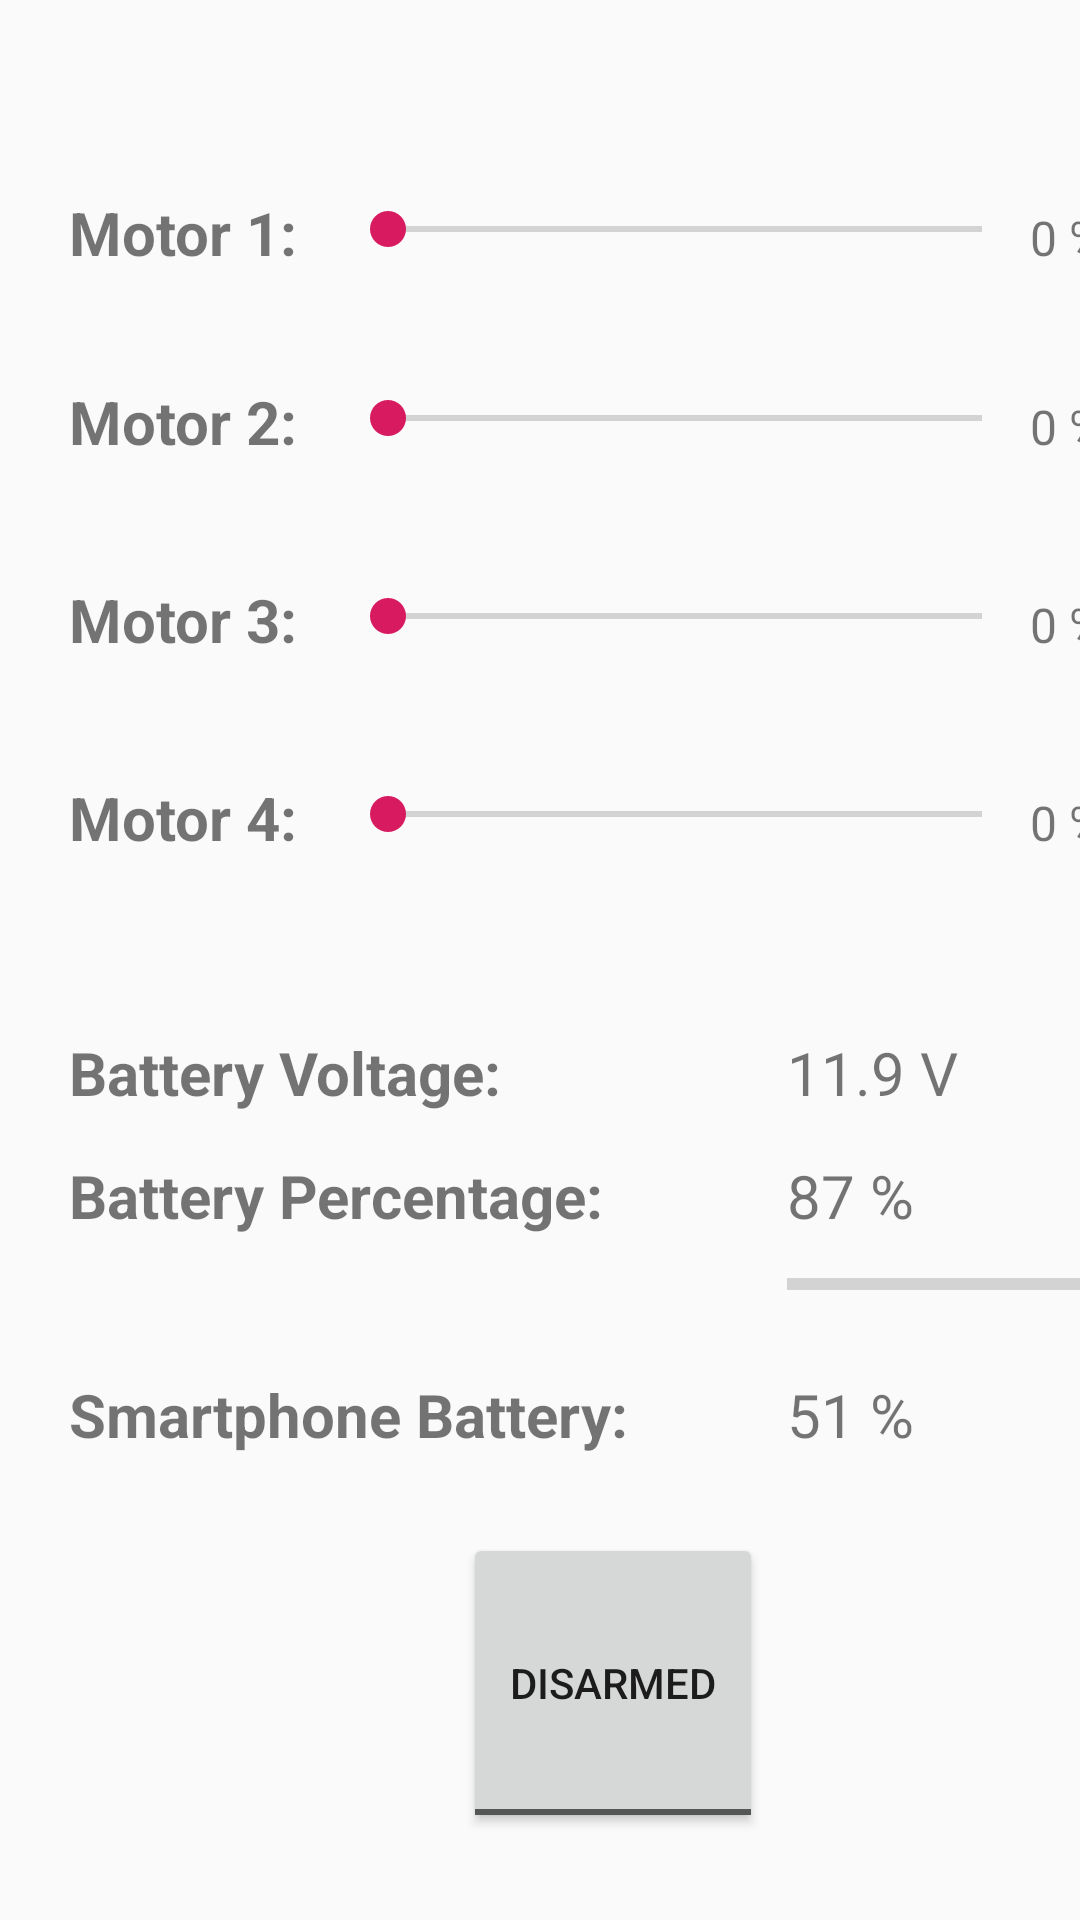

Reconstruct the res/layout file that produces this screen, plus the resources it refers to.
<!-- AndroidManifest.xml: application theme AppTheme -->
<!-- res/layout/activity_motors_test.xml -->
<?xml version="1.0" encoding="utf-8"?>
<androidx.constraintlayout.widget.ConstraintLayout xmlns:android="http://schemas.android.com/apk/res/android"
    android:layout_width="match_parent"
    android:layout_height="match_parent"
    xmlns:tools="http://schemas.android.com/tools"
    tools:context="com.example.quadrotorcontroluv6.TestActivities.MotorsTestActivity">

    <FrameLayout
        android:layout_width="395dp"
        android:layout_height="667dp"
        tools:layout_editor_absoluteX="8dp"
        tools:layout_editor_absoluteY="8dp">

        <RelativeLayout
            android:layout_width="match_parent"
            android:layout_height="match_parent">

            <TextView
                android:id="@+id/tv_TextSmartBat"
                android:layout_width="wrap_content"
                android:layout_height="wrap_content"
                android:layout_alignStart="@+id/tv_TextBPerc"
                android:layout_below="@+id/pb_BatPercent"
                android:layout_marginTop="22dp"
                android:text="Smartphone Battery:"
                android:textSize="20sp"
                android:textStyle="bold" />

            <TextView
                android:id="@+id/tv_TextBPerc"
                android:layout_width="wrap_content"
                android:layout_height="wrap_content"
                android:layout_above="@+id/tb_TCPserver"
                android:layout_alignStart="@+id/tv_TextBVolt"
                android:layout_marginBottom="99dp"
                android:text="Battery Percentage:"
                android:textSize="20sp"
                android:textStyle="bold" />

            <TextView
                android:id="@+id/tv_BatVolt"
                android:layout_width="120dp"
                android:layout_height="wrap_content"
                android:layout_alignBaseline="@+id/tv_TextBVolt"
                android:layout_alignBottom="@+id/tv_TextBVolt"
                android:layout_marginStart="8dp"
                android:layout_toEndOf="@+id/tb_TCPserver"
                android:text="11.9 V"
                android:textSize="20sp" />

            <TextView
                android:id="@+id/tv_smartbatt"
                android:layout_width="120dp"
                android:layout_height="wrap_content"
                android:layout_alignBaseline="@+id/tv_TextSmartBat"
                android:layout_alignBottom="@+id/tv_TextSmartBat"
                android:layout_alignStart="@+id/pb_BatPercent"
                android:text="51 %"
                android:textSize="20sp" />

            <TextView
                android:id="@+id/tv_quadbatt"
                android:layout_width="120dp"
                android:layout_height="wrap_content"
                android:layout_alignBaseline="@+id/tv_TextBPerc"
                android:layout_alignBottom="@+id/tv_TextBPerc"
                android:layout_alignStart="@+id/tv_BatVolt"
                android:text="87 %"
                android:textSize="20sp" />

            <TextView
                android:id="@+id/tv_TextBVolt"
                android:layout_width="wrap_content"
                android:layout_height="wrap_content"
                android:layout_above="@+id/tv_TextBPerc"
                android:layout_alignParentStart="true"
                android:layout_marginBottom="14dp"
                android:layout_marginStart="23dp"
                android:text="Battery Voltage:"
                android:textSize="20sp"
                android:textStyle="bold" />

            <ToggleButton
                android:id="@+id/tb_TCPserver"
                android:layout_width="100dp"
                android:layout_height="100dp"
                android:layout_alignParentBottom="true"
                android:layout_alignStart="@+id/sb_Motor4"
                android:layout_marginBottom="56dp"
                android:layout_marginStart="41dp"
                android:checked="false"
                android:text="Arm/Disarm"
                android:textOff="Disarmed"
                android:textOn="Armed" />

            <ProgressBar
                android:id="@+id/pb_BatPercent"
                style="?android:attr/progressBarStyleHorizontal"
                android:layout_width="100sp"
                android:layout_height="wrap_content"
                android:layout_alignStart="@+id/tv_quadbatt"
                android:layout_below="@+id/tv_quadbatt"
                android:layout_marginTop="8dp"
                android:max="100" />

            <TextView
                android:id="@+id/tv_Motor1"
                android:layout_width="wrap_content"
                android:layout_height="wrap_content"
                android:layout_alignStart="@+id/tv_TextBVolt"
                android:layout_alignTop="@+id/sb_Motor1"
                android:text="Motor 1: "
                android:textSize="20sp"
                android:textStyle="bold" />

            <TextView
                android:id="@+id/tv_Motor2"
                android:layout_width="wrap_content"
                android:layout_height="wrap_content"
                android:layout_alignStart="@+id/tv_TextBVolt"
                android:layout_alignTop="@+id/sb_Motor2"
                android:text="Motor 2: "
                android:textSize="20sp"
                android:textStyle="bold" />

            <TextView
                android:id="@+id/tv_Motor3"
                android:layout_width="wrap_content"
                android:layout_height="wrap_content"
                android:layout_alignStart="@+id/tv_TextBVolt"
                android:layout_alignTop="@+id/sb_Motor3"
                android:text="Motor 3: "
                android:textSize="20sp"
                android:textStyle="bold" />

            <TextView
                android:id="@+id/tv_Motor4"
                android:layout_width="wrap_content"
                android:layout_height="wrap_content"
                android:layout_alignStart="@+id/tv_TextBVolt"
                android:layout_alignTop="@+id/sb_Motor4"
                android:text="Motor 4: "
                android:textSize="20sp"
                android:textStyle="bold" />

            <SeekBar
                android:id="@+id/sb_Motor1"
                android:layout_width="230dp"
                android:layout_height="25dp"
                android:layout_alignParentTop="true"
                android:layout_marginStart="9dp"
                android:layout_marginTop="64dp"
                android:layout_toEndOf="@+id/tv_Motor1" />

            <SeekBar
                android:id="@+id/sb_Motor2"
                android:layout_width="230dp"
                android:layout_height="25dp"
                android:layout_alignStart="@+id/sb_Motor1"
                android:layout_below="@+id/sb_Motor1"
                android:layout_marginTop="38dp" />

            <SeekBar
                android:id="@+id/sb_Motor3"
                android:layout_width="230dp"
                android:layout_height="25dp"
                android:layout_alignStart="@+id/sb_Motor2"
                android:layout_below="@+id/sb_Motor2"
                android:layout_marginTop="41dp" />

            <SeekBar
                android:id="@+id/sb_Motor4"
                android:layout_width="230dp"
                android:layout_height="25dp"
                android:layout_alignStart="@+id/sb_Motor3"
                android:layout_below="@+id/sb_Motor3"
                android:layout_marginTop="41dp" />

            <TextView
                android:id="@+id/tv_m1"
                android:layout_width="wrap_content"
                android:layout_height="wrap_content"
                android:layout_alignBaseline="@+id/tv_Motor1"
                android:layout_alignBottom="@+id/tv_Motor1"
                android:layout_toEndOf="@+id/sb_Motor1"
                android:text="0 %"
                android:textSize="16sp" />

            <TextView
                android:id="@+id/tv_m2"
                android:layout_width="wrap_content"
                android:layout_height="wrap_content"
                android:layout_alignBaseline="@+id/tv_Motor2"
                android:layout_alignBottom="@+id/tv_Motor2"
                android:layout_toEndOf="@+id/sb_Motor2"
                android:text="0 %"
                android:textSize="16sp" />

            <TextView
                android:id="@+id/tv_m3"
                android:layout_width="wrap_content"
                android:layout_height="wrap_content"
                android:text="0 %"
                android:textSize="16sp"
                android:layout_alignBaseline="@+id/tv_Motor3"
                android:layout_alignBottom="@+id/tv_Motor3"
                android:layout_toEndOf="@+id/sb_Motor3" />

            <TextView
                android:id="@+id/tv_m4"
                android:layout_width="wrap_content"
                android:layout_height="wrap_content"
                android:layout_alignBaseline="@+id/tv_Motor4"
                android:layout_alignBottom="@+id/tv_Motor4"
                android:layout_toEndOf="@+id/sb_Motor4"
                android:text="0 %"
                android:textSize="16sp" />

        </RelativeLayout>
    </FrameLayout>

</androidx.constraintlayout.widget.ConstraintLayout>
<!-- resources referenced by this layout -->
<resources>
  <style name="AppTheme" parent="Theme.AppCompat.DayNight.DarkActionBar">
          
          <item name="colorPrimary">@color/colorPrimary</item>
          <item name="colorPrimaryDark">@color/colorPrimaryDark</item>
          <item name="colorAccent">@color/colorAccent</item>
      </style>
  <color name="colorPrimary">#008577</color>
  <color name="colorPrimaryDark">#00574B</color>
  <color name="colorAccent">#D81B60</color>
</resources>
